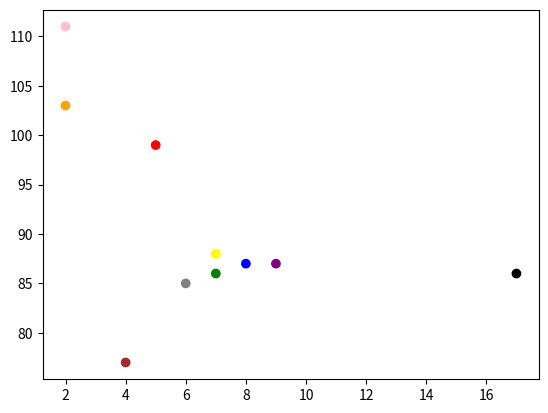

The matplotlib source for this figure:
import matplotlib.pyplot as plt
import numpy as np

x = np.array([5, 7, 8, 7, 2, 17, 2, 9, 4, 6])
y = np.array([99, 86, 87, 88, 111, 86, 103, 87, 77, 85])

# for each dot
colors = np.array(['red', 'green', 'blue', 'yellow', 'pink', 'black',
                   'orange', 'purple', 'brown', 'gray'])

plt.scatter(x, y, c=colors)
plt.show()